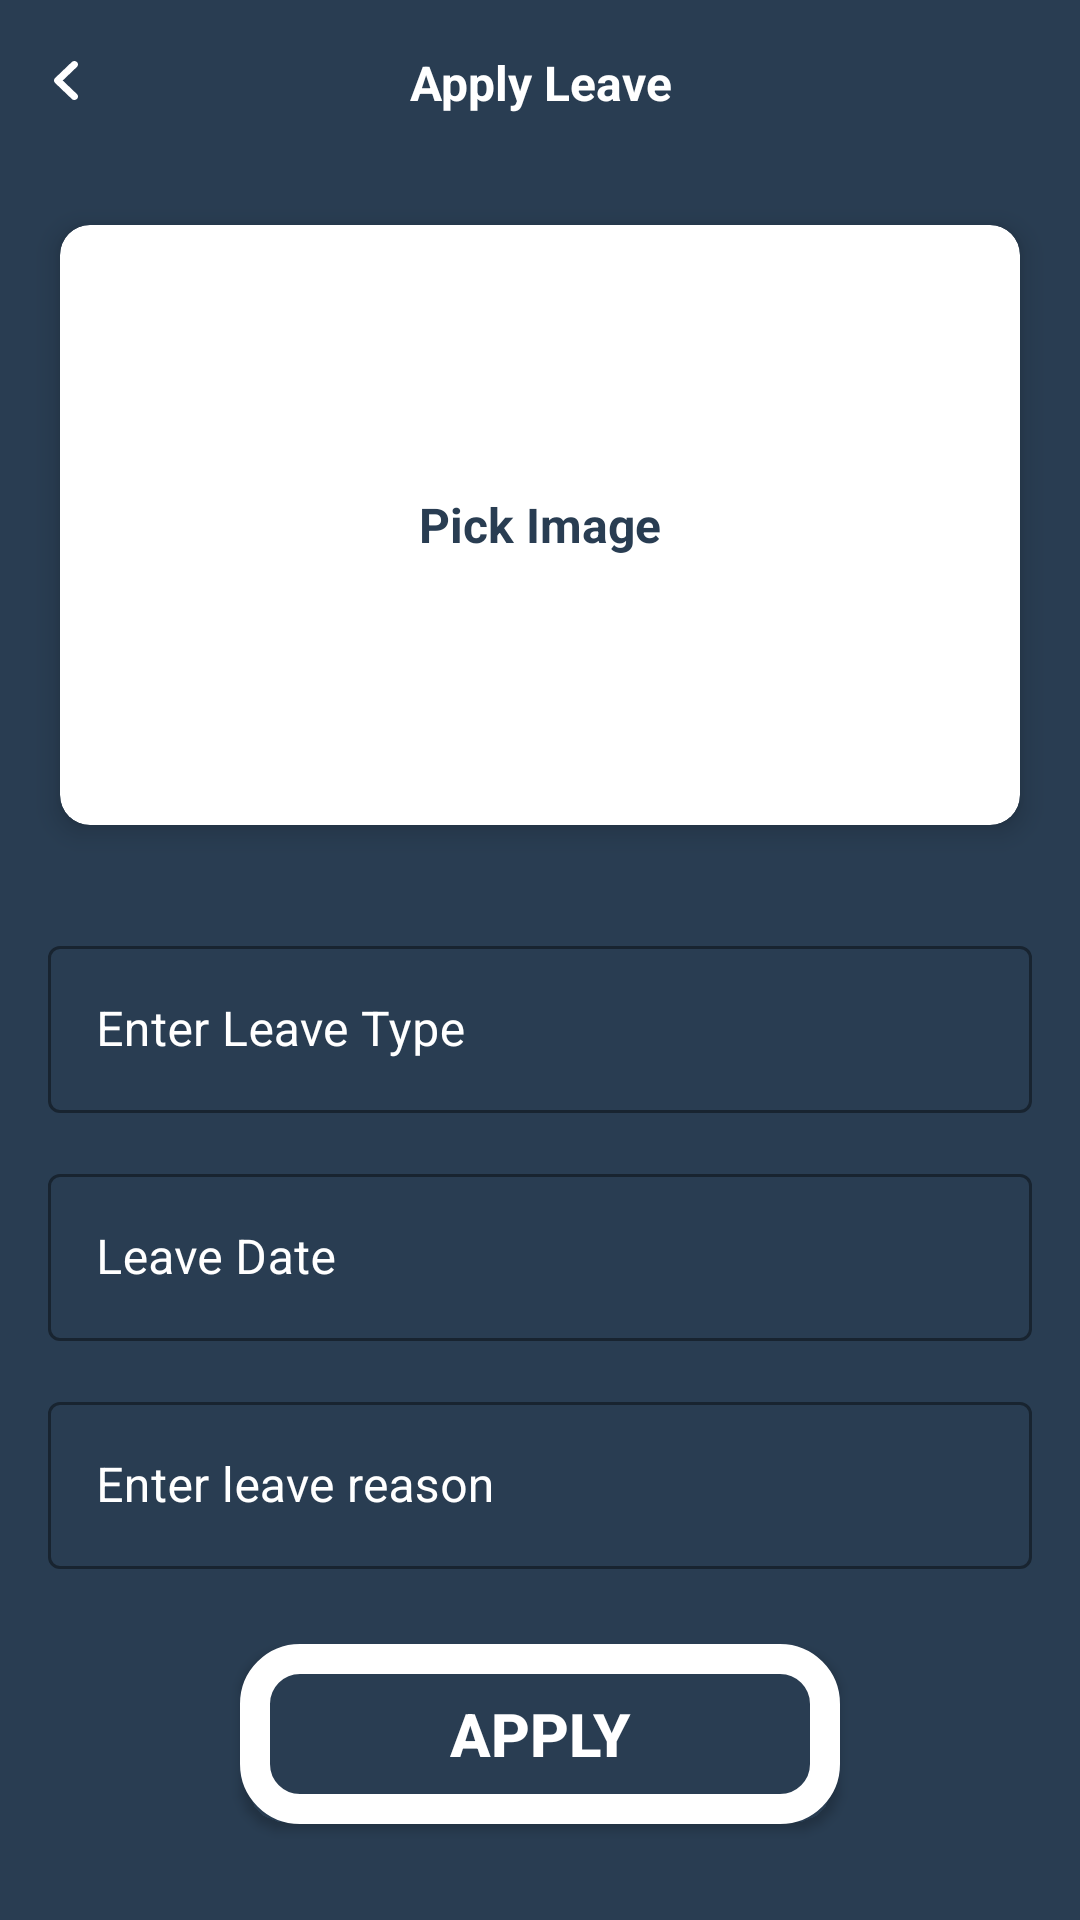

Write the Android layout XML for this screen, with the resource values it uses.
<!-- AndroidManifest.xml: application theme Theme.EasyAttend -->
<!-- res/layout/fragment_apply_leave.xml -->
<?xml version="1.0" encoding="utf-8"?>
<androidx.appcompat.widget.LinearLayoutCompat xmlns:android="http://schemas.android.com/apk/res/android"
    xmlns:tools="http://schemas.android.com/tools"
    android:layout_width="match_parent"
    android:layout_height="match_parent"
    xmlns:app="http://schemas.android.com/apk/res-auto"
    android:orientation="vertical"
    android:background="@color/main"
    tools:context=".student.fragments.ApplyLeaveFragment">

    <RelativeLayout
        android:id="@+id/rlTop"
        android:layout_width="match_parent"
        android:layout_height="55dp"
        android:orientation="horizontal">

        <androidx.appcompat.widget.AppCompatImageView
            android:id="@+id/imgBack"
            android:layout_width="wrap_content"
            android:layout_height="wrap_content"
            android:layout_alignParentStart="true"
            android:layout_centerVertical="true"
            android:layout_gravity="center_vertical"
            android:layout_marginStart="5dp"
            android:layout_marginTop="5dp"
            android:layout_marginEnd="5dp"
            android:layout_marginBottom="5dp"
            android:background="?attr/selectableItemBackgroundBorderless"
            android:padding="5dp"
            app:tint="@color/white"
            android:src="@drawable/ic_back" />

        <TextView
            android:layout_width="wrap_content"
            android:layout_height="wrap_content"
            android:layout_centerHorizontal="true"
            android:layout_centerVertical="true"
            android:layout_gravity="center"
            android:gravity="center"
            android:text="Apply Leave"
            android:textStyle="bold"
            android:textColor="@color/white"
            android:textSize="16sp" />

    </RelativeLayout>

    <ScrollView
        android:layout_width="match_parent"
        android:layout_height="wrap_content"
        android:scrollbars="none">

        <androidx.appcompat.widget.LinearLayoutCompat
            android:layout_width="match_parent"
            android:layout_height="wrap_content"
            android:orientation="vertical">

            <androidx.cardview.widget.CardView
                android:layout_width="match_parent"
                android:layout_height="200dp"
                app:cardElevation="5dp"
                android:layout_margin="20dp"
                app:cardCornerRadius="10dp"
                android:layout_weight="1">

                <RelativeLayout
                    android:layout_width="match_parent"
                    android:layout_height="match_parent">

                    <ImageView
                        android:id="@+id/ivImage"
                        android:layout_width="match_parent"
                        android:layout_height="match_parent"
                        android:scaleType="centerCrop"/>

                    <TextView
                        android:id="@+id/tvPickImage"
                        android:layout_width="wrap_content"
                        android:layout_height="wrap_content"
                        android:layout_centerInParent="true"
                        android:text="Pick Image"
                        android:textSize="16sp"
                        android:textColor="@color/main"
                        android:textStyle="bold"/>

                </RelativeLayout>

            </androidx.cardview.widget.CardView>

            <com.google.android.material.textfield.TextInputLayout
                android:id="@+id/leaveTypeLayout"
                android:layout_width="match_parent"
                android:layout_height="wrap_content"
                style="@style/inputOuterFieldStyle"
                android:layout_marginHorizontal="16dp"
                android:textColorHint="@color/white"
                app:boxStrokeColor="@color/white"
                android:layout_marginTop="15dp"
                app:hintTextColor="@color/white">

                <com.google.android.material.textfield.TextInputEditText
                    android:id="@+id/leaveTypeEt"
                    android:layout_width="match_parent"
                    android:layout_height="wrap_content"
                    android:hint="Enter Leave Type"
                    android:textColor="@color/white"
                    android:inputType="textEmailAddress"
                    android:visibility="visible" />

            </com.google.android.material.textfield.TextInputLayout>
            <com.google.android.material.textfield.TextInputLayout
                android:id="@+id/leaveDateLayout"
                android:layout_width="match_parent"
                android:layout_height="wrap_content"
                style="@style/inputOuterFieldStyle"
                android:layout_marginHorizontal="16dp"
                android:textColorHint="@color/white"
                app:boxStrokeColor="@color/white"
                android:layout_marginTop="15dp"
                app:hintTextColor="@color/white">

                <com.google.android.material.textfield.TextInputEditText
                    android:id="@+id/leaveDateEt"
                    android:layout_width="match_parent"
                    android:layout_height="wrap_content"
                    android:hint="Leave Date"
                    android:focusable="false"
                    android:textColor="@color/white"
                    android:inputType="textEmailAddress"
                    android:visibility="visible" />

            </com.google.android.material.textfield.TextInputLayout>
            <com.google.android.material.textfield.TextInputLayout
                android:id="@+id/leaveReasonLayout"
                android:layout_width="match_parent"
                android:layout_height="wrap_content"
                style="@style/inputOuterFieldStyle"
                android:layout_marginHorizontal="16dp"
                android:textColorHint="@color/white"
                app:boxStrokeColor="@color/white"
                android:layout_marginTop="15dp"
                app:hintTextColor="@color/white">

                <com.google.android.material.textfield.TextInputEditText
                    android:id="@+id/leaveReasonEt"
                    android:layout_width="match_parent"
                    android:layout_height="wrap_content"
                    android:hint="Enter leave reason"
                    android:textColor="@color/white"
                    android:inputType="textEmailAddress"
                    android:visibility="visible" />

            </com.google.android.material.textfield.TextInputLayout>

            <androidx.appcompat.widget.AppCompatButton
                android:id="@+id/btnApply"
                android:layout_width="200dp"
                android:layout_height="60dp"
                android:background="@drawable/bg_buttons"
                android:textColor="@color/white"
                android:layout_gravity="center"
                android:text="Apply"
                android:textStyle="bold"
                android:textSize="20sp"
                android:layout_marginTop="25dp"
                android:layout_marginBottom="5dp"/>

        </androidx.appcompat.widget.LinearLayoutCompat>

    </ScrollView>

</androidx.appcompat.widget.LinearLayoutCompat>
<!-- resources referenced by this layout -->
<resources>
  <color name="main">#293D52</color>
  <color name="white">#FFFFFFFF</color>
  <!-- drawable bg_buttons (drawable) -->
  <?xml version="1.0" encoding="utf-8"?>
  <shape xmlns:android="http://schemas.android.com/apk/res/android"
      android:shape="rectangle">
      <stroke
          android:width="10dp"
          android:color="@color/white" />
      <corners android:radius="15dp" />
      <solid android:color="@color/main" />
  </shape>
  <!-- drawable ic_back (drawable) -->
  <vector xmlns:android="http://schemas.android.com/apk/res/android"
      android:width="24dp"
      android:height="24dp"
      android:viewportWidth="24"
      android:viewportHeight="24">
      <path
          android:pathData="M15.6494,5.34C16.0757,5.7509 16.1131,6.3927 15.7625,6.8441L15.6457,6.9734L10.9101,11.4985L15.6457,16.0266C16.0738,16.4358 16.1141,17.0773 15.7656,17.5302L15.6494,17.66C15.2231,18.0709 14.5546,18.1095 14.0828,17.775L13.9476,17.6635L8.3543,12.3184C7.9248,11.908 7.8858,11.2641 8.2372,10.8113L8.3543,10.6816L13.9476,5.3365C14.4185,4.8865 15.1804,4.888 15.6494,5.34Z"
          android:fillColor="#000000"/>
  </vector>
  <style name="inputOuterFieldStyle" parent="Widget.MaterialComponents.TextInputLayout.OutlinedBox">
          <item name="android:layout_width">match_parent</item>
          <item name="android:layout_height">wrap_content</item>
      </style>
  <style name="Theme.EasyAttend" parent="Base.Theme.EasyAttend" />
  <style name="Base.Theme.EasyAttend" parent="Theme.Material3.DayNight.NoActionBar">
          
          
      </style>
</resources>
